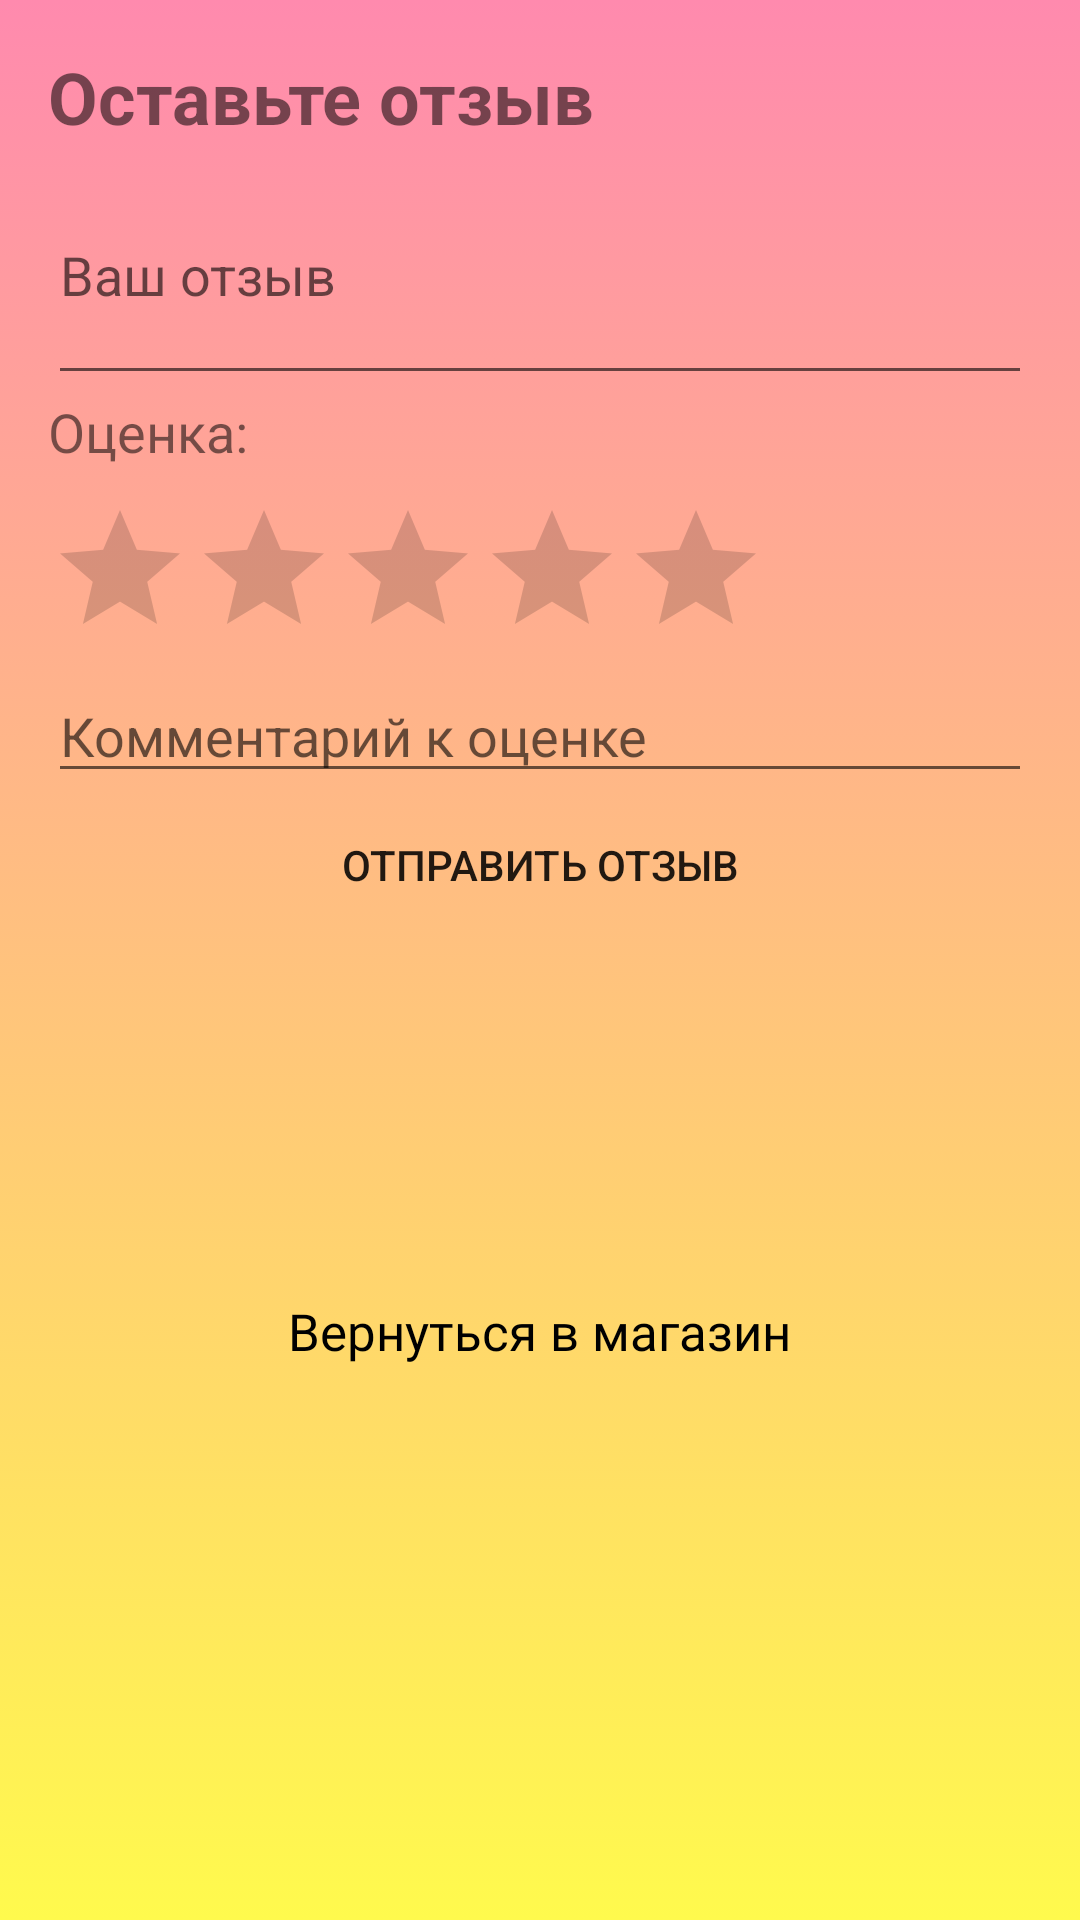

Reconstruct the res/layout file that produces this screen, plus the resources it refers to.
<!-- AndroidManifest.xml: application theme Theme.Shop2 -->
<!-- res/layout/activity_feedback.xml -->
<?xml version="1.0" encoding="utf-8"?>
<LinearLayout xmlns:android="http://schemas.android.com/apk/res/android"
    xmlns:app="http://schemas.android.com/apk/res-auto"
    xmlns:tools="http://schemas.android.com/tools"
    android:layout_width="match_parent"
    android:layout_height="match_parent"
    android:orientation="vertical"
    android:padding="16dp"
    android:background="@drawable/gradient_background"
    tools:context=".FeedbackActivity">

    <TextView
        android:id="@+id/title"
        android:layout_width="wrap_content"
        android:layout_height="wrap_content"
        android:text="Оставьте отзыв"
        android:textSize="24sp"
        android:textStyle="bold" />

    <EditText
        android:id="@+id/editTextReview"
        android:layout_width="match_parent"
        android:layout_height="wrap_content"
        android:hint="Ваш отзыв"
        android:inputType="textMultiLine"
        android:lines="5"
        android:maxLines="5"
        android:minLines="3" />

    <TextView
        android:id="@+id/ratingLabel"
        android:layout_width="wrap_content"
        android:layout_height="wrap_content"
        android:text="Оценка:"
        android:textSize="18sp" />

    <RatingBar
        android:id="@+id/ratingBar"
        android:layout_width="wrap_content"
        android:layout_height="wrap_content"
        android:numStars="5"
        android:stepSize="1"
        android:rating="0"
        android:layout_marginTop="10dp" />

    <EditText
        android:id="@+id/editTextComment"
        android:layout_width="match_parent"
        android:layout_height="wrap_content"
        android:hint="Комментарий к оценке"
        android:inputType="text" />

    <Button
        android:id="@+id/buttonSubmit"
        android:background="@drawable/roundstyle"
        android:backgroundTint="#F44336"
        android:layout_width="match_parent"
        android:layout_height="wrap_content"
        android:layout_gravity="center_horizontal"
        android:text="Отправить отзыв" />

    <TextView
        android:id="@+id/link_to_shop"
        android:layout_width="wrap_content"
        android:layout_height="wrap_content"
        android:layout_gravity="center"
        android:layout_marginTop="120dp"
        android:fontFamily="@font/inter"
        android:text="Вернуться в магазин"
        android:textColor="#000000"
        android:textSize="17sp" />

</LinearLayout>
<!-- resources referenced by this layout -->
<resources>
  <!-- drawable gradient_background (drawable) -->
  <?xml version="1.0" encoding="utf-8" ?>
  <selector xmlns:android="http://schemas.android.com/apk/res/android">
  
      <item>
          <shape>
  
              <gradient
                  android:angle="90"
                  android:startColor="#FFFA4D"
                  android:endColor="#FF8AAE"
                  android:type="linear"/>
  
          </shape>
  
      </item>
  
  
  
  
  </selector>
  <style name="Theme.Shop2" parent="Base.Theme.Shop2" />
  <style name="Base.Theme.Shop2" parent="Theme.AppCompat.Light.NoActionBar">
          
          
      </style>
</resources>
